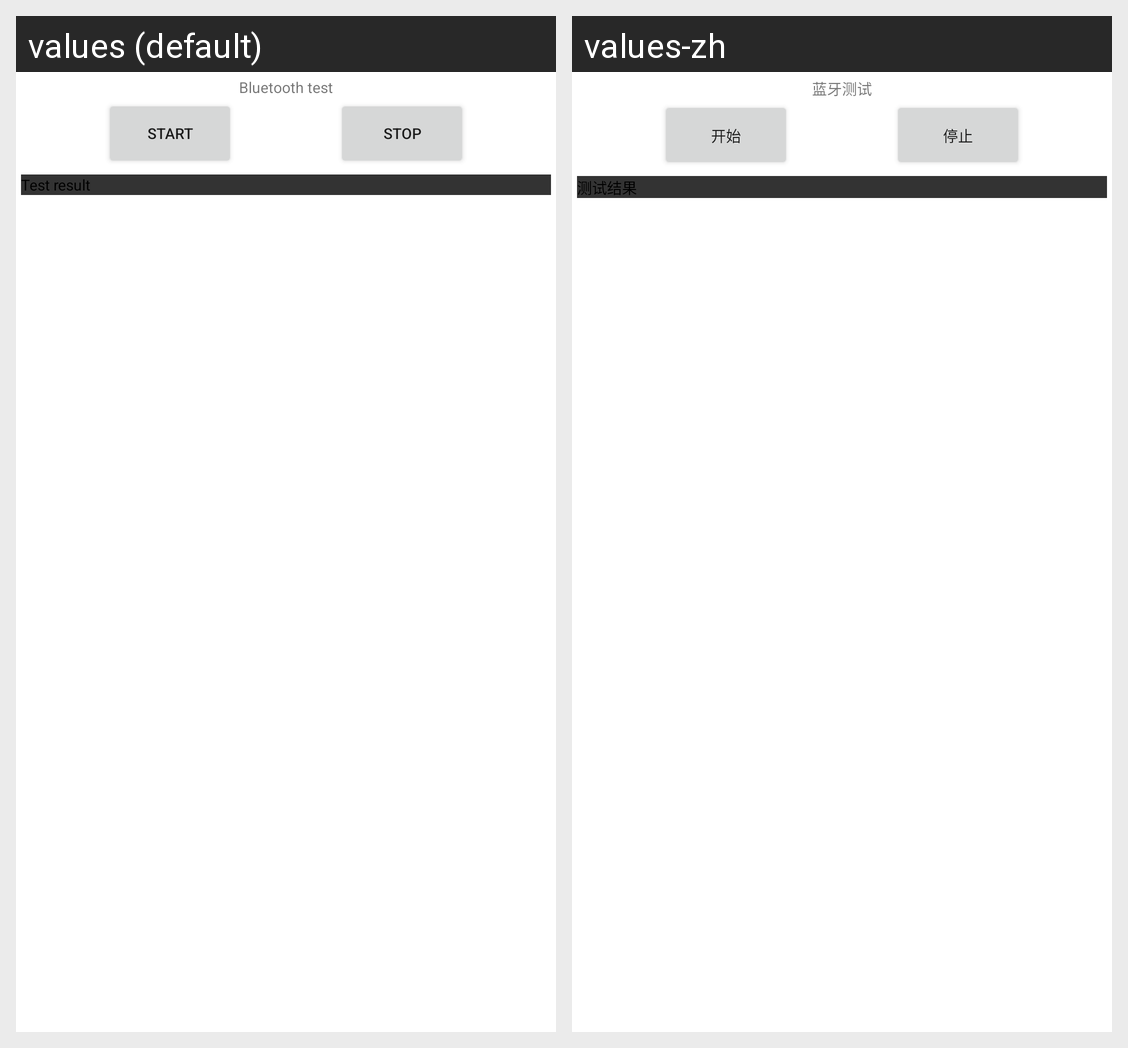

This grid shows one Android layout under two languages. Give, for every string resource on the screen, its name, the default text and each shown locale's text.
Android screen res/layout/bluetooth.xml rendered under 2 locales, left to right: values (default), values-zh. Device: Nexus 5 (rendered at 1080×1920; each locale shown at half size, 540×960, under a caption strip naming it); theme Theme.MaterialComponents.DayNight.NoActionBar.
Strings drawn on this screen, with the default value and each locale's value (text and hints the layout hard-codes, and strings that could not be matched under every locale, appear in the picture but are not listed):

bluetoothTitle
  values: Bluetooth test
  values-zh: 蓝牙测试

start
  values: start
  values-zh: 开始

stop
  values: stop
  values-zh: 停止

textresult
  values: Test result
  values-zh: 测试结果
